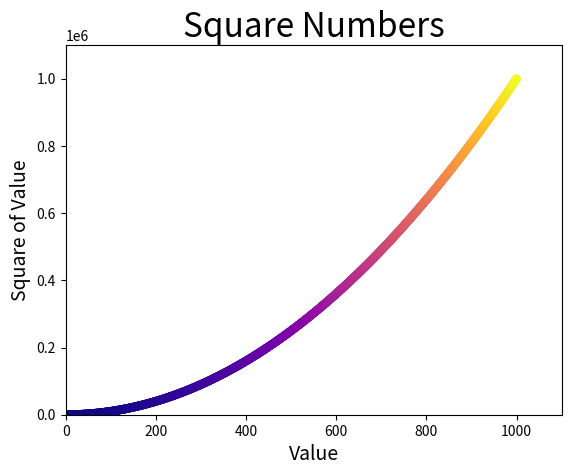

Write Python code to recreate this figure.
import matplotlib.pyplot as plt

x_values = list(range(1, 1001))
y_values = [x**2 for x in x_values]


# plt.scatter(x_values, y_values, c='red', edgecolor='none', s=25)
# plt.scatter(x_values, y_values, c=(0.5, 1,  0.8), edgecolor='none', s=25)

# Apply a colormap - changing colours with values, increasing in intesity
plt.scatter(x_values, y_values, c=y_values, cmap=plt.cm.plasma,
    edgecolor='none', s=40)

plt.axis([0, 1100, 0, 1100000])
plt.title("Square Numbers", fontsize=24)
plt.xlabel("Value", fontsize = 14)
plt.ylabel("Square of Value", fontsize = 14)

plt.tick_params(axis='both', which='minor', labelsize=14)

plt.show()

# Save to file - trim whitespaces from the plot
plt.savefig('squares_plot.png', bbox_inches='tight')
